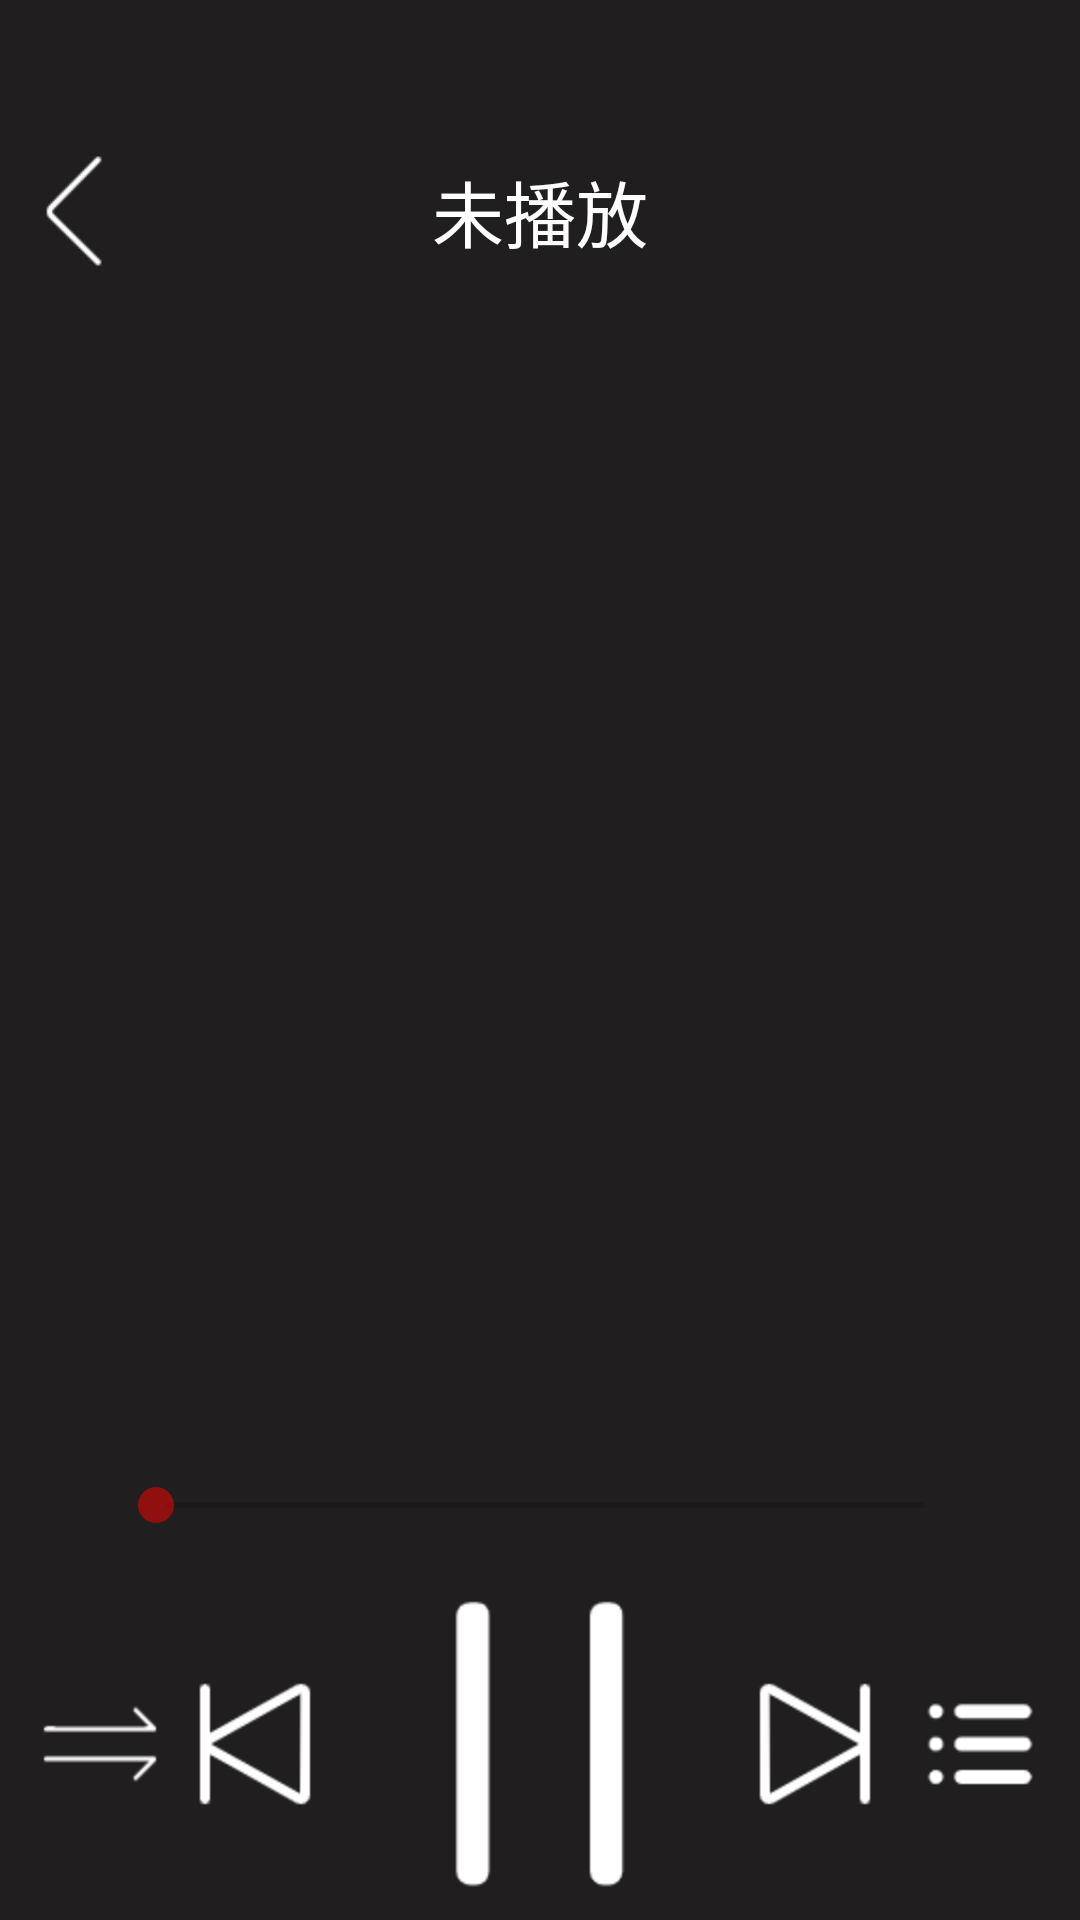

Layout XML and referenced resources for this Android screen:
<!-- AndroidManifest.xml: application theme ImageTranslucentTheme -->
<!-- res/layout/play.xml -->
<?xml version="1.0" encoding="utf-8"?>
<RelativeLayout
    android:id="@+id/play"
    android:layout_width="match_parent"
    android:layout_height="match_parent"
    xmlns:android="http://schemas.android.com/apk/res/android">
    <ImageView
        android:id="@+id/play_background"
        android:layout_width="match_parent"
        android:layout_height="match_parent"
        android:background="#403D3D"
        android:scaleType="centerCrop" />
    <LinearLayout
        android:layout_width="match_parent"
        android:layout_height="match_parent"
        android:background="#80000000"
        android:weightSum="100"
        android:orientation="vertical">
        <ImageView
            android:layout_width="match_parent"
            android:layout_height="0dp"
            android:layout_weight="5"/>
        <RelativeLayout
            android:layout_width="match_parent"
            android:layout_height="0dp"
            android:layout_weight="12">
            <ImageView
                android:onClick="back"
                android:layout_centerVertical="true"
                android:layout_width="50dp"
                android:layout_height="50dp"
                android:background="@drawable/back"/>
            <TextView
                android:maxLines="2"
                android:id="@+id/name_song"
                android:gravity="center"
                android:layout_centerInParent="true"
                android:text="未播放"
                android:textColor="#FFFFFF"
                android:textSize="24sp"
                android:layout_width="250dp"
                android:layout_height="match_parent" />
            <ImageView
                android:layout_width="0dp"
                android:layout_height="wrap_content"
                android:layout_weight="1"/>
        </RelativeLayout>
        <RelativeLayout
            android:layout_width="match_parent"
            android:layout_height="0dp"
            android:layout_weight="60">
            <HorizontalScrollView
                android:id="@+id/test2"
                android:scrollbars="none"
                android:fillViewport="true"
                android:layout_width="match_parent"
                android:layout_height="match_parent">

                <LinearLayout
                    android:layout_width="match_parent"
                    android:layout_height="match_parent"
                    android:orientation="horizontal">
                    <RelativeLayout
                        android:id="@+id/picture_page"
                        android:layout_width="match_parent"
                        android:layout_height="match_parent">
                        <ImageView
                            android:id="@+id/picture"
                            android:layout_centerInParent="true"
                            android:scaleType="centerCrop"
                            android:layout_width="300dp"
                            android:layout_height="300dp"/>
                    </RelativeLayout>
                    <ListView
                        android:id="@+id/lyric"
                        android:scrollbars="none"
                        android:layout_width="match_parent"
                        android:layout_height="match_parent"
                        android:divider="@color/wu"
                        android:listSelector="@color/wu" />
                </LinearLayout>
            </HorizontalScrollView>

        </RelativeLayout>
        <LinearLayout
            android:layout_width="match_parent"
            android:layout_height="0dp"
            android:layout_weight="23"
            android:orientation="vertical">
            <LinearLayout
                android:layout_width="match_parent"
                android:layout_height="30dp"
                android:orientation="horizontal">
                <TextView
                    android:textColor="@color/white"
                    android:gravity="center"
                    android:layout_width="0dp"
                    android:layout_weight="1"
                    android:layout_height="wrap_content"
                    android:id="@+id/show_time"/>
                <SeekBar
                    android:thumbTint="@color/red"
                    android:progressTint="@color/Red"
                    android:id="@+id/seekbar"
                    android:layout_width="0dp"
                    android:layout_weight="8"
                    android:layout_height="wrap_content"
                    />
                <TextView
                    android:textColor="@color/white"
                    android:gravity="center"
                    android:layout_width="0dp"
                    android:layout_weight="1"
                    android:layout_height="wrap_content"
                    android:id="@+id/total_time"/>
            </LinearLayout>
            <RelativeLayout
                android:layout_width="match_parent"
                android:layout_height="match_parent">
                <ImageButton
                    android:id="@+id/mode"
                    android:onClick="mode"
                    android:layout_toLeftOf="@+id/previous"
                    android:layout_width="wrap_content"
                    android:layout_height="wrap_content"
                    android:layout_centerVertical="true"
                    android:background="@drawable/yuanxing_beijing"
                    android:src="@mipmap/order" />
                <ImageButton
                    android:id="@+id/previous"
                    android:onClick="previous"
                    android:layout_toLeftOf="@+id/pause"
                    android:layout_width="wrap_content"
                    android:layout_height="wrap_content"
                    android:layout_centerVertical="true"
                    android:background="@drawable/previous"/>
                <ImageButton
                    android:backgroundTintMode="src_in"
                    android:id="@+id/pause"
                    android:onClick="pause_or_play"
                    android:layout_width="wrap_content"
                    android:layout_centerInParent="true"
                    android:layout_height="wrap_content"
                    android:background="@drawable/wubeijing"
                    android:src="@mipmap/show" />
                <ImageButton
                    android:id="@+id/next"
                    android:onClick="next"
                    android:layout_toRightOf="@+id/pause"
                    android:layout_width="wrap_content"
                    android:layout_height="wrap_content"
                    android:layout_centerVertical="true"
                    android:background="@drawable/next" />
                <ImageButton
                    android:id="@+id/list"
                    android:onClick="show_list"
                    android:layout_toRightOf="@+id/next"
                    android:layout_width="wrap_content"
                    android:layout_height="wrap_content"
                    android:layout_centerVertical="true"
                    android:background="@drawable/list" />
            </RelativeLayout>
        </LinearLayout>

    </LinearLayout>
</RelativeLayout>
<!-- resources referenced by this layout -->
<resources>
  <color name="Red">#ffff0000</color>
  <color name="red">#80FF0000</color>
  <color name="white">#FFFFFFFF</color>
  <color name="wu">#00000000</color>
  <!-- drawable back (drawable) -->
  <?xml version="1.0" encoding="utf-8"?>
  <selector xmlns:android="http://schemas.android.com/apk/res/android">
      <item android:state_pressed="false" android:drawable="@mipmap/back"/>
      <item android:state_pressed="true" android:drawable="@mipmap/back_dark"/>
  </selector>
  <!-- drawable list (drawable) -->
  <?xml version="1.0" encoding="utf-8"?>
  <selector xmlns:android="http://schemas.android.com/apk/res/android">
      <item android:state_pressed="false" android:drawable="@mipmap/list"/>
      <item android:state_pressed="true" android:drawable="@mipmap/list_dark"/>
  </selector>
  <!-- drawable next (drawable) -->
  <?xml version="1.0" encoding="utf-8"?>
  <selector xmlns:android="http://schemas.android.com/apk/res/android">
      <item android:state_pressed="false" android:drawable="@mipmap/next"/>
      <item android:state_pressed="true" android:drawable="@mipmap/next_dark"/>
  </selector>
  <!-- drawable previous (drawable) -->
  <?xml version="1.0" encoding="utf-8"?>
  <selector xmlns:android="http://schemas.android.com/apk/res/android">
      <item android:state_pressed="false" android:drawable="@mipmap/previous"/>
      <item android:state_pressed="true" android:drawable="@mipmap/previous_dark"/>
  </selector>
  <!-- drawable wubeijing (drawable) -->
  <?xml version="1.0" encoding="utf-8"?>
  <selector xmlns:android="http://schemas.android.com/apk/res/android">
      <item android:state_pressed="true">
          <shape android:shape="oval">
              <solid android:color="#00000000"/>
          </shape>
  
      </item>
  </selector>
  <!-- drawable yuanxing_beijing (drawable) -->
  <?xml version="1.0" encoding="utf-8"?>
  <selector xmlns:android="http://schemas.android.com/apk/res/android">
      <item android:state_pressed="true">
          <shape android:shape="oval">
              <solid android:color="@color/toming"/>
          </shape>
  
      </item>
  </selector>
  <!-- mipmap order: png bitmap (mipmap-hdpi, 546 bytes) -->
  <!-- mipmap show: png bitmap (mipmap-hdpi, 2220 bytes) -->
  <style name="ImageTranslucentTheme" parent="Theme.MaterialComponents.DayNight.NoActionBar">
          
          <item name="colorPrimary">@color/purple_500</item>
          <item name="colorPrimaryVariant">@color/toming</item>
          <item name="colorOnPrimary">@color/white</item>
          
          <item name="colorSecondary">@color/teal_200</item>
          <item name="colorSecondaryVariant">@color/teal_700</item>
          <item name="colorOnSecondary">@color/black</item>
          
          <item name="android:statusBarColor" tools:targetApi="l">?attr/colorPrimaryVariant</item>
          
      </style>
  <color name="toming">#33000000</color>
  <color name="purple_500">#6900FF</color>
  <color name="teal_200">#E91E63</color>
  <color name="teal_700">#E91E63</color>
  <color name="black">#FF000000</color>
</resources>
